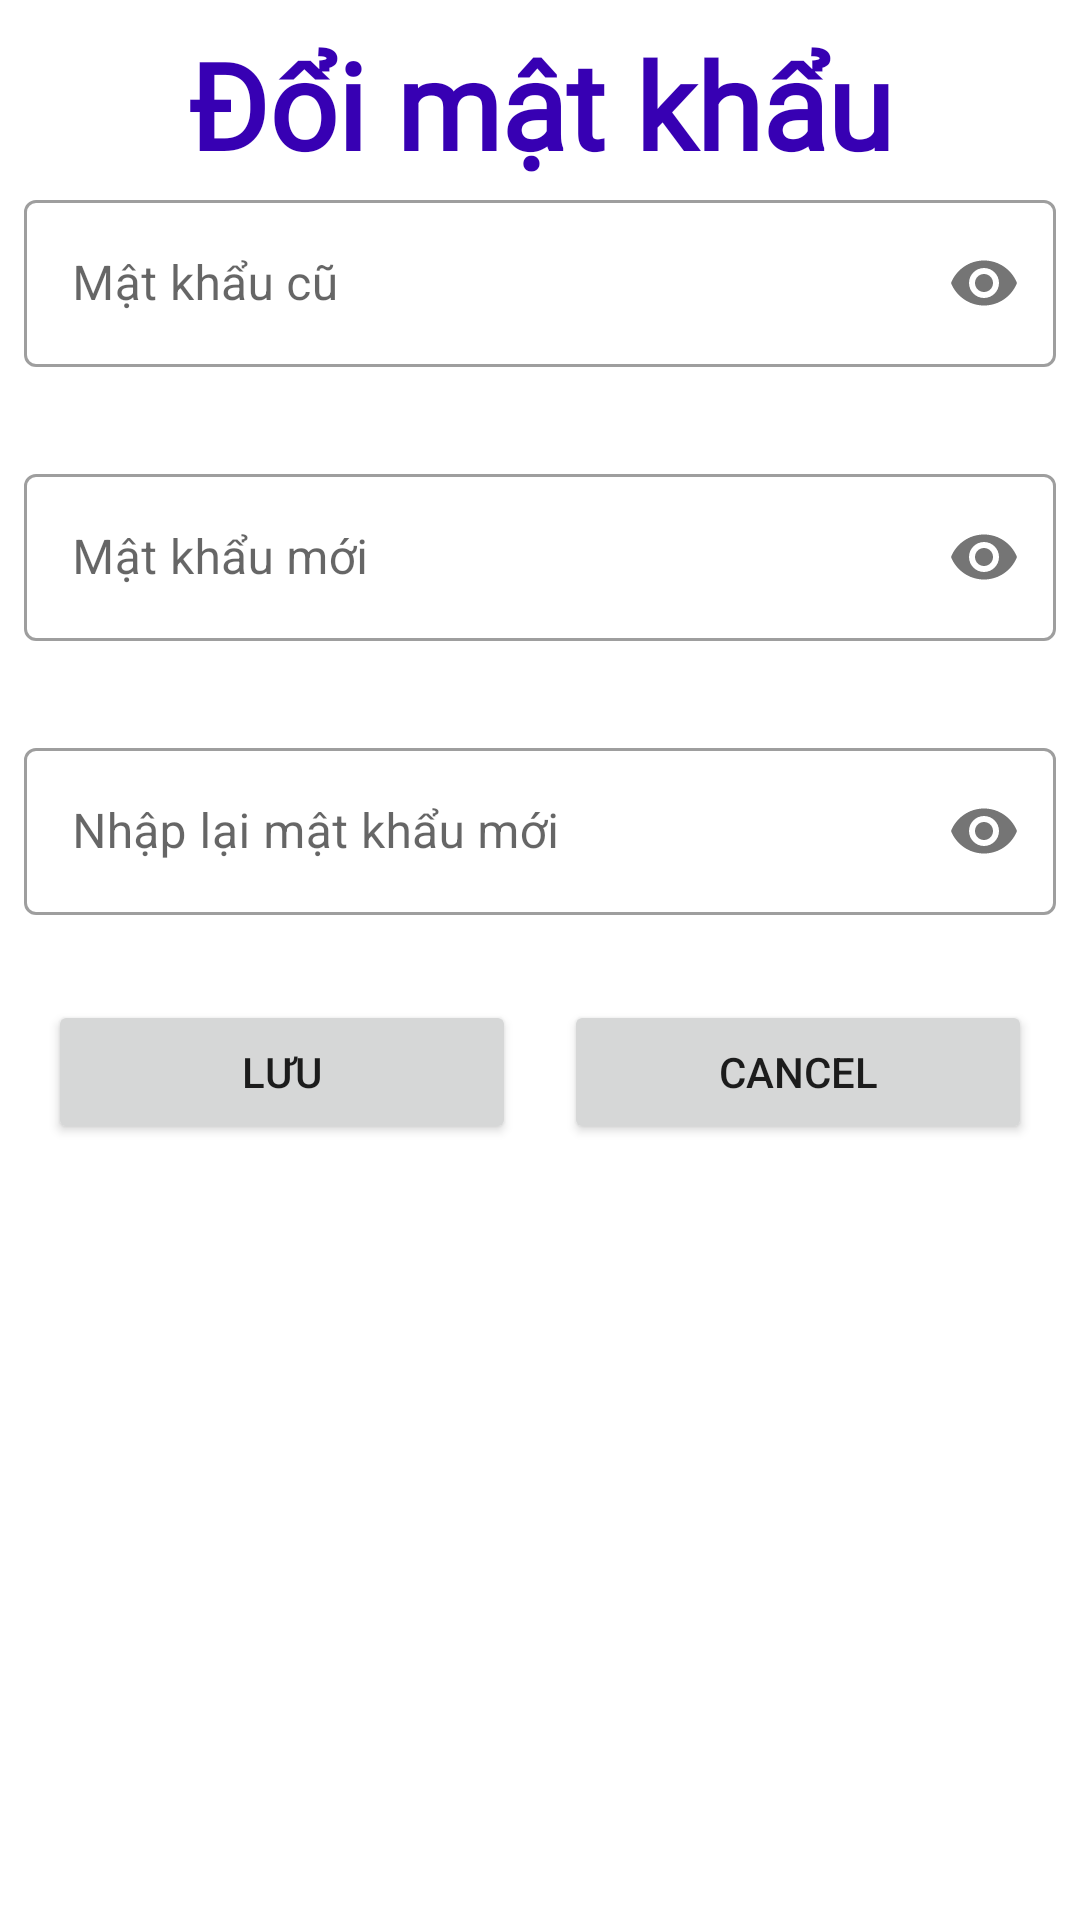

The Android layout XML behind this screen, and the referenced resources:
<!-- AndroidManifest.xml: application theme Theme.Chunglvps19319_MOB103_Assignment1 -->
<!-- res/layout/dialog_custom_doimatkhau.xml -->
<?xml version="1.0" encoding="utf-8"?>
<LinearLayout xmlns:android="http://schemas.android.com/apk/res/android"
    xmlns:app="http://schemas.android.com/apk/res-auto"
    android:orientation="vertical"
    android:layout_width="match_parent"
    android:layout_height="match_parent"
    android:padding="8dp">

    <ImageView
        android:src="@drawable/change_password"
        android:layout_width="match_parent"
        android:layout_height="wrap_content"/>

    <TextView
        android:textColor="@color/purple_700"
        android:fontFamily="@font/balooda2_bold"
        android:textStyle="bold"
        android:textSize="40dp"
        android:gravity="center"
        android:text="Đổi mật khẩu"
        android:layout_width="match_parent"
        android:layout_height="wrap_content"/>


    <com.google.android.material.textfield.TextInputLayout
        style="@style/Widget.MaterialComponents.TextInputLayout.OutlinedBox"
        android:id="@+id/edtMatKhauCu"
        android:layout_width="match_parent"
        android:layout_height="wrap_content"
        app:errorEnabled="true"
        app:startIconDrawable="@drawable/ic_password"
        app:passwordToggleEnabled="true"
        android:layout_marginBottom="10dp">

        <com.google.android.material.textfield.TextInputEditText
            android:hint="Mật khẩu cũ"
            android:layout_width="match_parent"
            android:layout_height="wrap_content"
            android:inputType="textPassword"/>

    </com.google.android.material.textfield.TextInputLayout>

    <com.google.android.material.textfield.TextInputLayout
        style="@style/Widget.MaterialComponents.TextInputLayout.OutlinedBox"
        android:id="@+id/edtMatKhauMoi"
        android:layout_width="match_parent"
        android:layout_height="wrap_content"
        app:startIconDrawable="@drawable/ic_password"
        app:errorEnabled="true"
        app:passwordToggleEnabled="true"
        android:layout_marginBottom="10dp">

        <com.google.android.material.textfield.TextInputEditText
            android:hint="Mật khẩu mới"
            android:layout_width="match_parent"
            android:layout_height="wrap_content"
            android:inputType="textPassword"/>

    </com.google.android.material.textfield.TextInputLayout>

    <com.google.android.material.textfield.TextInputLayout
        style="@style/Widget.MaterialComponents.TextInputLayout.OutlinedBox"
        android:id="@+id/edtNhapLaiMatKhauMoi"
        android:layout_width="match_parent"
        android:layout_height="wrap_content"
        app:startIconDrawable="@drawable/ic_password"
        app:errorEnabled="true"
        app:passwordToggleEnabled="true">

        <com.google.android.material.textfield.TextInputEditText
            android:hint="Nhập lại mật khẩu mới"
            android:layout_width="match_parent"
            android:layout_height="wrap_content"
            android:inputType="textPassword"/>

    </com.google.android.material.textfield.TextInputLayout>


    <LinearLayout
        android:orientation="horizontal"
        android:layout_width="match_parent"
        android:layout_height="wrap_content">
        <Button
            android:layout_weight="1"
            android:id="@+id/btnLuuMatKhau"
            android:text="Lưu"
            android:layout_margin="8dp"
            android:layout_width="match_parent"
            android:layout_height="wrap_content"/>

        <Button
            android:layout_weight="1"
            android:id="@+id/btnCancelMatKhau"
            android:text="Cancel"
            android:layout_margin="8dp"
            android:layout_width="match_parent"
            android:layout_height="wrap_content"/>
    </LinearLayout>

</LinearLayout>
<!-- resources referenced by this layout -->
<resources>
  <style name="Theme.Chunglvps19319_MOB103_Assignment1" parent="Theme.MaterialComponents.DayNight.DarkActionBar">
          
          <item name="colorPrimary">@color/purple_500</item>
          <item name="colorPrimaryVariant">@color/purple_700</item>
          <item name="colorOnPrimary">@color/white</item>
          
          <item name="colorSecondary">@color/teal_200</item>
          <item name="colorSecondaryVariant">@color/teal_700</item>
          <item name="colorOnSecondary">@color/black</item>
          
          <item name="android:statusBarColor" tools:targetApi="l">?attr/colorPrimaryVariant</item>
          
      </style>
  <!-- not gathered from this repository: default colours our renderer supplied (Android Studio template values) -->
  <color name="purple_500">#FF6200EE</color>
  <color name="purple_700">#FF3700B3</color>
  <color name="teal_200">#FF03DAC5</color>
  <color name="teal_700">#FF018786</color>
  <color name="black">#FF000000</color>
  <color name="white">#FFFFFFFF</color>
</resources>
